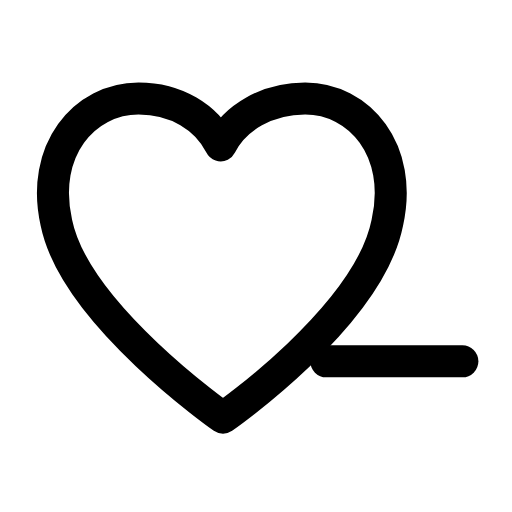
t = 0.00 s
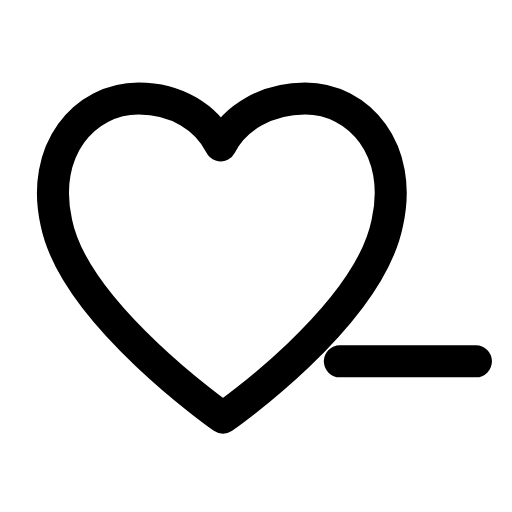
t = 0.26 s
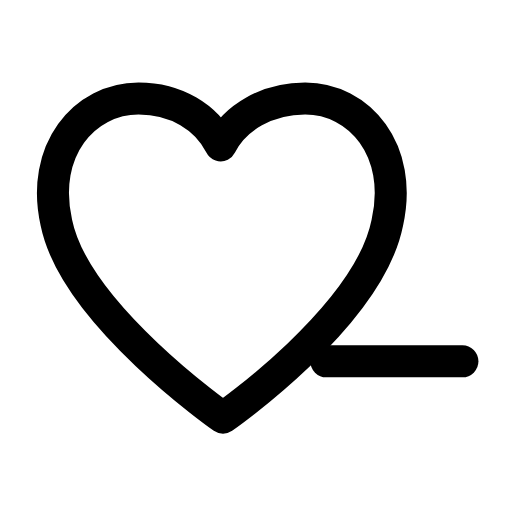
t = 0.53 s
t = 0.78 s: frame unchanged from t = 0.00 s, image omitted
t = 1.06 s: frame unchanged from t = 0.00 s, image omitted
t = 1.33 s: frame unchanged from t = 0.00 s, image omitted

The animated SVG that drew these frames (rendered in a browser with its animation timeline set to each time). Animation: 1 SMIL element (animateTransform=1); one cycle of 1.60 s, repeats indefinitely.

<svg xmlns="http://www.w3.org/2000/svg" width="24" height="24" viewBox="0 0 24 24" fill="none"><g transform="translate(-1.206 -1.213) scale(1.1)"><path stroke="currentColor" stroke-width="1.364" stroke-linecap="round" stroke-linejoin="round" fill="none" d="M10.6 18.9S4.3 14.5 3.5 10.6C2.8 7.5 4.7 5.3 7 5.3C8.6 5.3 9.9 6.1 10.5 7.3C11.1 6.1 12.5 5.3 14.1 5.3C16.4 5.3 18.3 7.5 17.6 10.6C16.8 14.6 10.6 18.9 10.6 18.9Z"></path><path stroke="currentColor" stroke-width="1.364" stroke-linecap="round" stroke-linejoin="round" fill="none" d="M15 16.5L20.8 16.5"><animateTransform attributeName="transform" type="translate" values="0 0;0 0;0.7 0;0 0;0 0;0 0;0 0;0.7 0;0 0;0 0;0 0" keyTimes="0;0.135;0.2475;0.36;0.45;0.6;0.66;0.735;0.81;0.9;1" dur="1.6s" repeatCount="indefinite" calcMode="spline" keySplines="0.16 1 0.3 1;0.16 1 0.3 1;0.16 1 0.3 1;0.16 1 0.3 1;0.16 1 0.3 1;0.16 1 0.3 1;0.16 1 0.3 1;0.16 1 0.3 1;0.16 1 0.3 1;0.16 1 0.3 1"/></path></g></svg>
